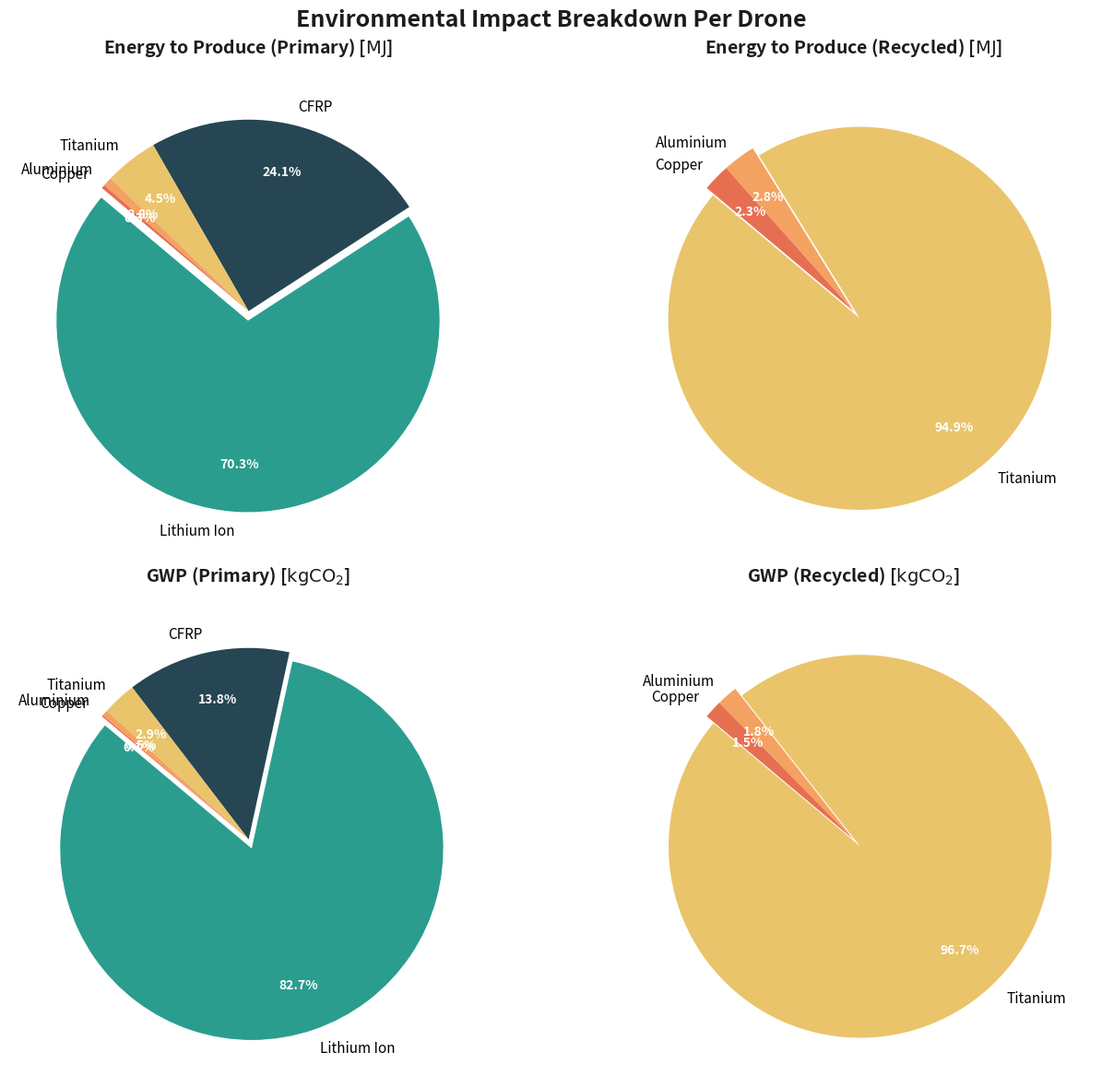

This chart was generated by the following Python code:
import matplotlib.pyplot as plt

# -----------------------------------------------------------------------------
# 1. Data Preparation
# -----------------------------------------------------------------------------
materials = ['CFRP', 'Aluminium', 'Lithium Ion', 'Titanium', 'Copper']

# Raw values extracted from the table (using 0.0 for '-')
energy_primary = [355.10, 11.20, 1033.20, 66.36, 4.59]
energy_recycled = [0.0, 0.9, 0.0, 31.0, 0.757]

gwp_primary = [17.0, 0.6, 101.7, 3.53, 0.157]
gwp_recycled = [0.0, 0.03, 0.0, 1.64, 0.0260]

# Consistent color mapping for each material across all charts
material_colors = {
    'CFRP': '#264653',
    'Aluminium': '#f4a261',
    'Lithium Ion': '#2a9d8f',
    'Titanium': '#e9c46a',
    'Copper': '#e76f51'
}

# Helper function to filter out missing data and sort from largest to smallest
def prepare_pie_data(labels, values):
    filtered = [(l, v) for l, v in zip(labels, values) if v > 0]
    filtered.sort(key=lambda x: x[1], reverse=True)  # Sort descending
    
    lbls = [x[0] for x in filtered]
    vals = [x[1] for x in filtered]
    clrs = [material_colors[l] for l in lbls]
    return lbls, vals, clrs

# -----------------------------------------------------------------------------
# 2. Plot Configuration & Layout
# -----------------------------------------------------------------------------
# Create a 2x2 subplot layout
fig, axes = plt.subplots(2, 2, figsize=(14, 12), facecolor='white')
axes = axes.flatten()

titles = [
    r"Energy to Produce (Primary) [$\text{MJ}$]",
    r"Energy to Produce (Recycled) [$\text{MJ}$]",
    r"GWP (Primary) [$\text{kgCO}_2$]",
    r"GWP (Recycled) [$\text{kgCO}_2$]"
]

all_metrics = [energy_primary, energy_recycled, gwp_primary, gwp_recycled]

# -----------------------------------------------------------------------------
# 3. Generating the Pie Charts
# -----------------------------------------------------------------------------
for ax, title, raw_values in zip(axes, titles, all_metrics):
    lbls, vals, clrs = prepare_pie_data(materials, raw_values)
    
    # Slightly explode the largest contributor for visual emphasis
    explode = [0.05] + [0] * (len(vals) - 1)
    
    wedges, texts, autotexts = ax.pie(
        vals,
        labels=lbls,
        autopct='%1.1f%%',
        startangle=140,
        colors=clrs,
        explode=explode,
        pctdistance=0.75,
        textprops=dict(color="black", fontsize=11)
    )
    
    # Text styling inside the pie slices
    for autotext in autotexts:
        autotext.set_color('white')
        autotext.set_weight('bold')
        autotext.set_fontsize(10)
        
    # Text styling outside the pie slices
    for text in texts:
        text.set_weight('medium')
        text.set_fontsize(11)
        
    ax.set_title(title, fontsize=14, pad=15, weight='bold', color='#1c1c1c')

# Global Title Layout
plt.suptitle('Environmental Impact Breakdown Per Drone', fontsize=18, weight='bold', y=0.98, color='#1c1c1c')
plt.tight_layout()

# Save the visualization
plt.savefig('environmental_impact_breakdown.png', dpi=300, bbox_inches='tight')
